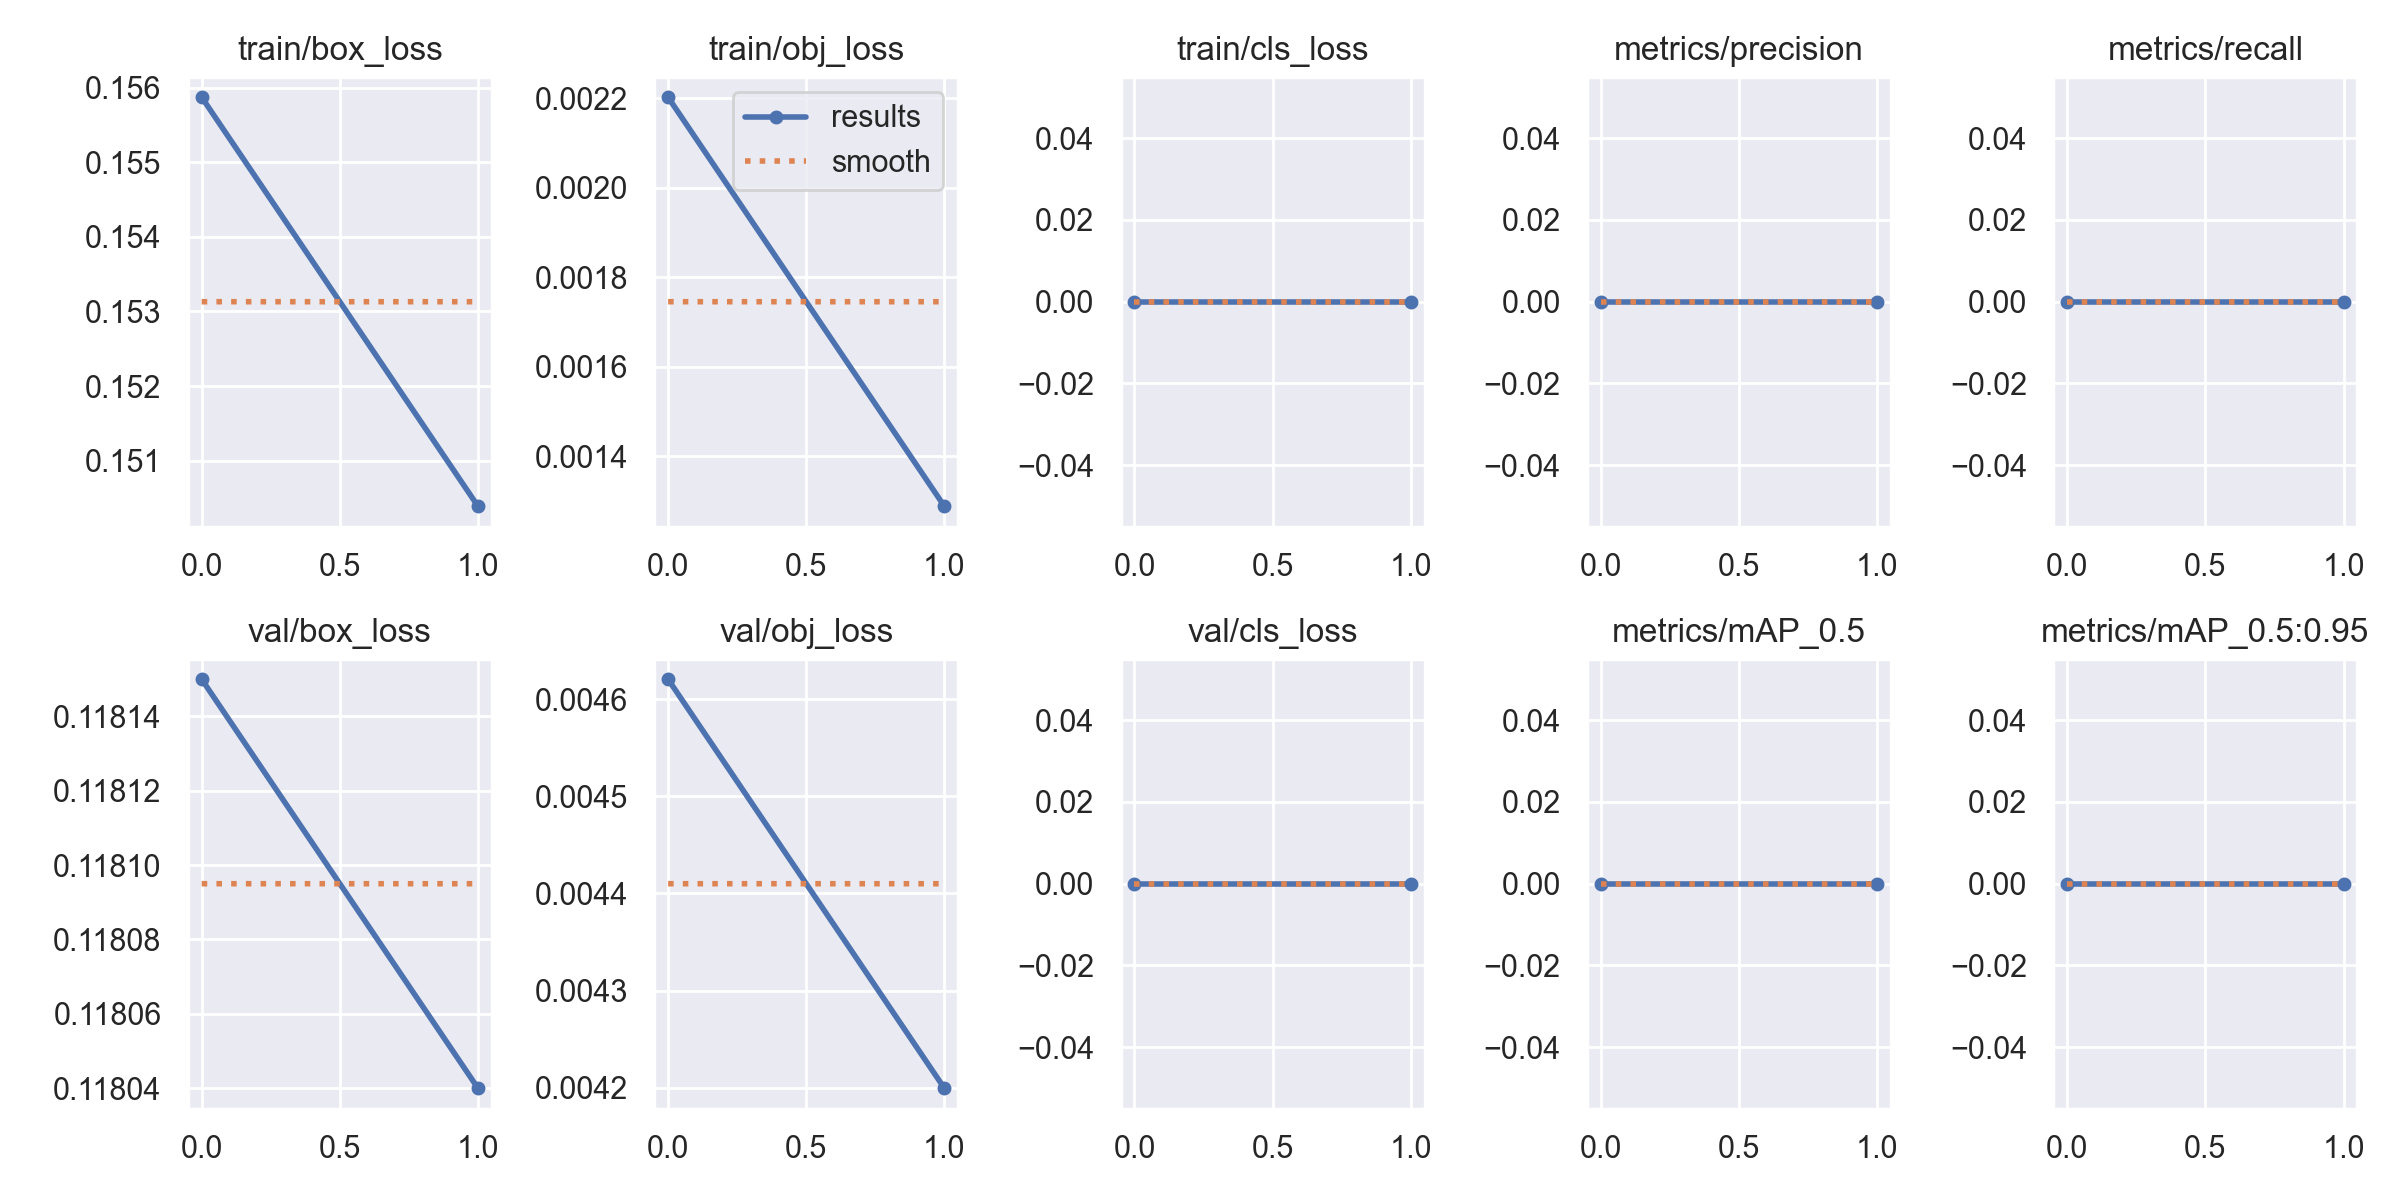

Data behind this chart, as committed beside it:
epoch, train/box_loss, train/obj_loss, train/cls_loss, metrics/precision, metrics/recall, metrics/mAP_0.5, metrics/mAP_0.5:0.95, val/box_loss, val/obj_loss, val/cls_loss, x/lr0, x/lr1, x/lr2
0, 0.1559, 0.002202, 0, 0, 0, 0, 0, 0.1182, 0.00462, 0, 0.07002, 0.003331, 0.003331
1, 0.1504, 0.001289, 0, 0, 0, 0, 0, 0.118, 0.0042, 0, 0.03672, 0.003366, 0.003366
